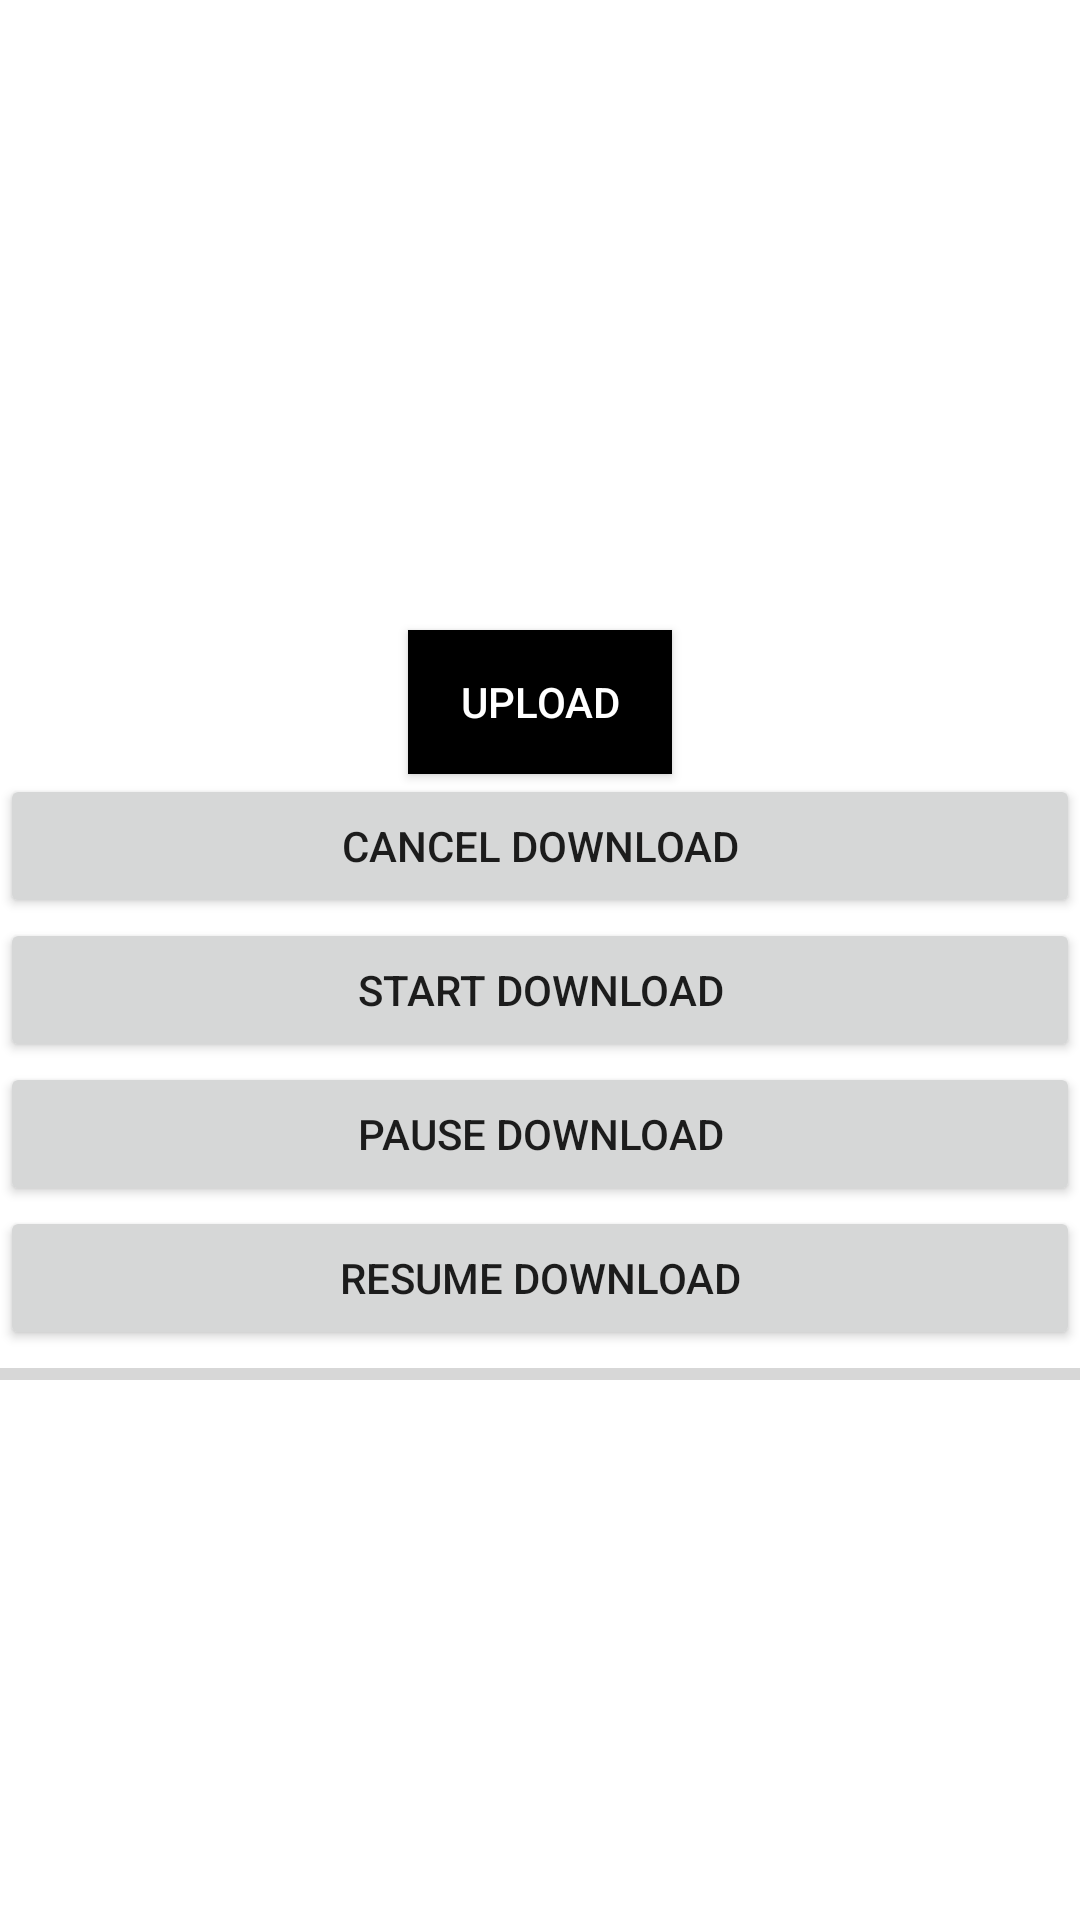

Write the Android layout XML for this screen, with the resource values it uses.
<!-- AndroidManifest.xml: application theme Theme.UploadStorageImage -->
<!-- res/layout/activity_main.xml -->
<?xml version="1.0" encoding="utf-8"?>
<androidx.appcompat.widget.LinearLayoutCompat xmlns:android="http://schemas.android.com/apk/res/android"
    xmlns:app="http://schemas.android.com/apk/res-auto"
    xmlns:tools="http://schemas.android.com/tools"
    android:layout_width="match_parent"
    android:layout_height="match_parent"
    android:gravity="center"
    android:orientation="vertical"
    tools:context=".MainActivity">

    <androidx.appcompat.widget.AppCompatImageView
        android:id="@+id/ivUploaded"
        android:layout_width="200dp"
        android:layout_height="200dp"
        android:adjustViewBounds="true"
        android:scaleType="centerCrop"
        app:srcCompat="@drawable/ic_launcher_background" />

    <androidx.appcompat.widget.AppCompatButton
        android:id="@+id/bUpload"
        android:layout_width="wrap_content"
        android:layout_height="wrap_content"
        android:layout_marginTop="10dp"
        android:background="@color/black"
        android:text="@string/upload"
        android:textColor="@color/white" />

    <Button
        android:text="cancel download"
        android:id="@+id/cancel_download_btn"
        android:layout_width="match_parent"
        android:layout_height="wrap_content"/>

    <Button
        android:id="@+id/start_download_btn"
        android:layout_width="match_parent"
        android:layout_height="wrap_content"
        android:text="start download" />

    <Button
        android:text="pause download"
        android:id="@+id/pause_download_btn"
        android:layout_width="match_parent"
        android:layout_height="wrap_content"/>

    <Button
        android:text="resume download"
        android:id="@+id/resume_download_btn"
        android:layout_width="match_parent"
        android:layout_height="wrap_content"/>


    <ProgressBar
        android:id="@+id/download_progress"
        style="?android:attr/progressBarStyleHorizontal"
        android:layout_width="match_parent"
        android:layout_height="wrap_content"
        android:indeterminateOnly="false"/>

    <TextView
        android:id="@+id/percent_txt"
        android:layout_width="match_parent"
        android:layout_height="wrap_content"/>

    <TextView
        android:id="@+id/size_txt"
        android:layout_width="match_parent"
        android:layout_height="wrap_content"/>

    <TextView
        android:id="@+id/total_size_txt"
        android:layout_width="match_parent"
        android:layout_height="wrap_content"/>

    <androidx.recyclerview.widget.RecyclerView
        android:id="@+id/list_recycler"
        android:layout_width="match_parent"
        android:layout_height="match_parent"
        android:layout_marginTop="10dp"
        tools:listitem="@layout/list_element"
        />

</androidx.appcompat.widget.LinearLayoutCompat>
<!-- res/layout/list_element.xml (included above) -->
<?xml version="1.0" encoding="utf-8"?>
<androidx.appcompat.widget.LinearLayoutCompat xmlns:android="http://schemas.android.com/apk/res/android"
    xmlns:app="http://schemas.android.com/apk/res-auto"
    android:layout_width="match_parent"
    android:layout_height="60dp"
    android:layout_margin="10px">

    <androidx.cardview.widget.CardView
        android:layout_width="match_parent"
        android:layout_height="match_parent"
        app:cardElevation="1.5dp"
        app:cardCornerRadius="4dp">

        <androidx.appcompat.widget.LinearLayoutCompat
            android:layout_width="match_parent"
            android:layout_height="match_parent"
            android:orientation="horizontal">

            <ImageView
                android:id="@+id/img_image"
                android:layout_width="100dp"
                android:layout_height="match_parent"
                android:adjustViewBounds="true"
                android:scaleType="fitCenter"
                android:src="@drawable/samosa" />

            <androidx.appcompat.widget.LinearLayoutCompat
                android:layout_width="match_parent"
                android:layout_height="match_parent"

                android:orientation="vertical">

                <TextView
                    android:id="@+id/txt_title"
                    android:layout_width="match_parent"
                    android:layout_height="wrap_content"
                    android:text="Samosa"
                    android:padding="1dp"
                    android:textAlignment="center" />

                <TextView
                    android:id="@+id/txt_desc"
                    android:layout_width="match_parent"
                    android:layout_height="wrap_content"
                    android:text="Samosa Samosa SamosaSamosaSamosa"
                    android:textSize="11dp"
                    android:padding="5dp"
                    android:textAlignment="center" />

            </androidx.appcompat.widget.LinearLayoutCompat>

        </androidx.appcompat.widget.LinearLayoutCompat>

    </androidx.cardview.widget.CardView>

</androidx.appcompat.widget.LinearLayoutCompat>
<!-- resources referenced by this layout -->
<resources>
  <string name="upload">Upload</string>
  <style name="Theme.UploadStorageImage" parent="Theme.MaterialComponents.DayNight.DarkActionBar">
          
          <item name="colorPrimary">@color/purple_500</item>
          <item name="colorPrimaryVariant">@color/purple_700</item>
          <item name="colorOnPrimary">@color/white</item>
          
          <item name="colorSecondary">@color/teal_200</item>
          <item name="colorSecondaryVariant">@color/teal_700</item>
          <item name="colorOnSecondary">@color/black</item>
          
          <item name="android:statusBarColor" tools:targetApi="l">?attr/colorPrimaryVariant</item>
          
      </style>
  <!-- not gathered from this repository: default colours our renderer supplied (Android Studio template values) -->
  <color name="purple_500">#FF6200EE</color>
  <color name="purple_700">#FF3700B3</color>
  <color name="teal_200">#FF03DAC5</color>
  <color name="teal_700">#FF018786</color>
  <color name="black">#FF000000</color>
  <color name="white">#FFFFFFFF</color>
</resources>
